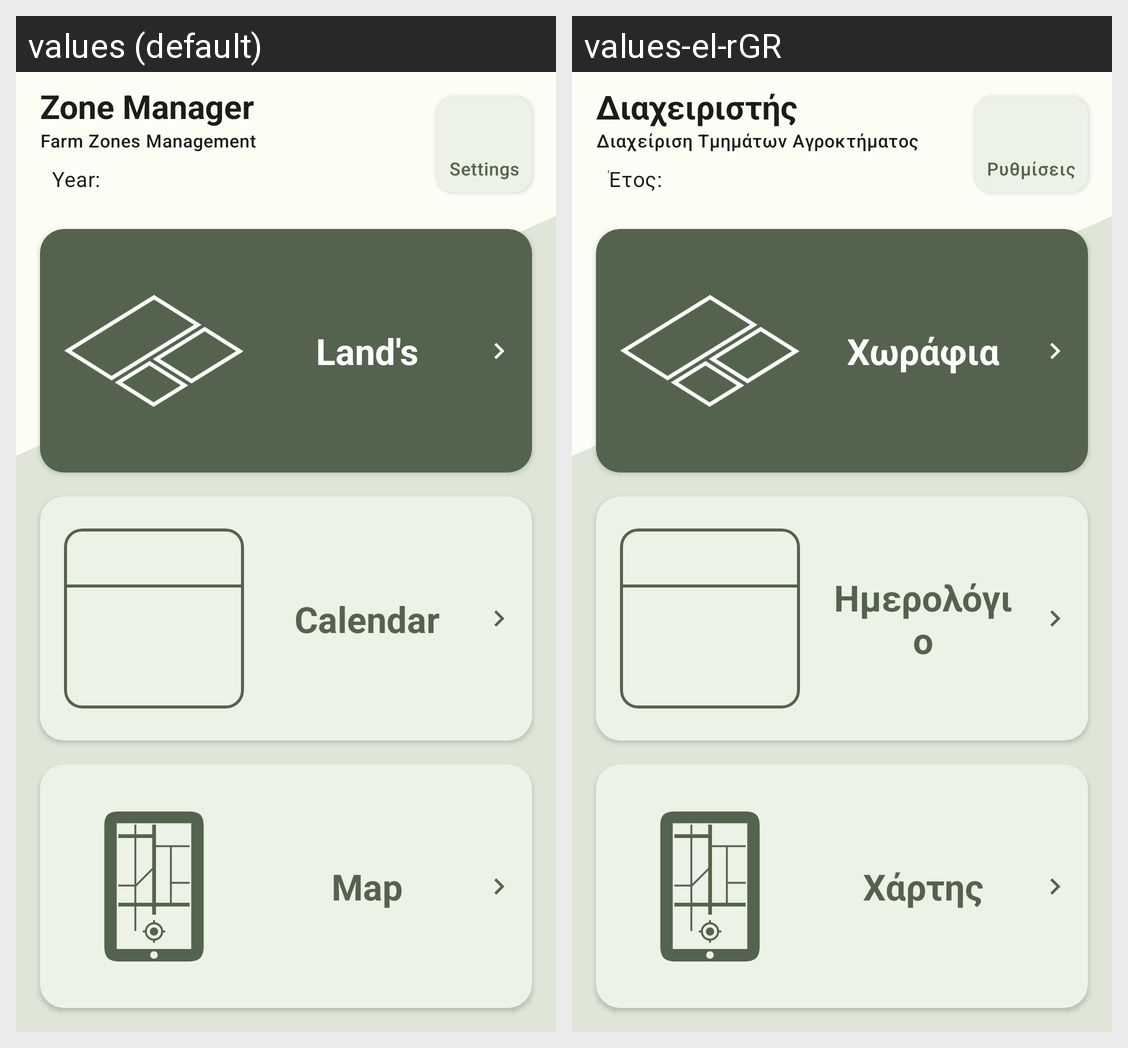

Here is an Android app screen in its default locale and in the app's own translations. Write out the translated-string differences for the strings that appear on this screen.
Android screen res/layout/fragment_menu_main.xml rendered under 2 locales, left to right: values (default), values-el-rGR. Device: Nexus 5 (rendered at 1080×1920; each locale shown at half size, 540×960, under a caption strip naming it); theme AppTheme.
Strings drawn on this screen, with the default value and each locale's value (text and hints the layout hard-codes, and strings that could not be matched under every locale, appear in the picture but are not listed):

app_name
  values: Zone Manager
  values-el-rGR: Διαχειριστής Περιοχών

app_sub_name
  values: Farm Zones Management
  values-el-rGR: Διαχείριση Τμημάτων Αγροκτήματος

main_menu_snapshot_title
  values: Year:
  values-el-rGR: Έτος:

app_settings_title
  values: Settings
  values-el-rGR: Ρυθμίσεις

main_menu_land_button
  values: Land's
  values-el-rGR: Χωράφια

main_menu_calendar_button
  values: Calendar
  values-el-rGR: Ημερολόγιο

main_menu_live_map_button
  values: Map
  values-el-rGR: Χάρτης
